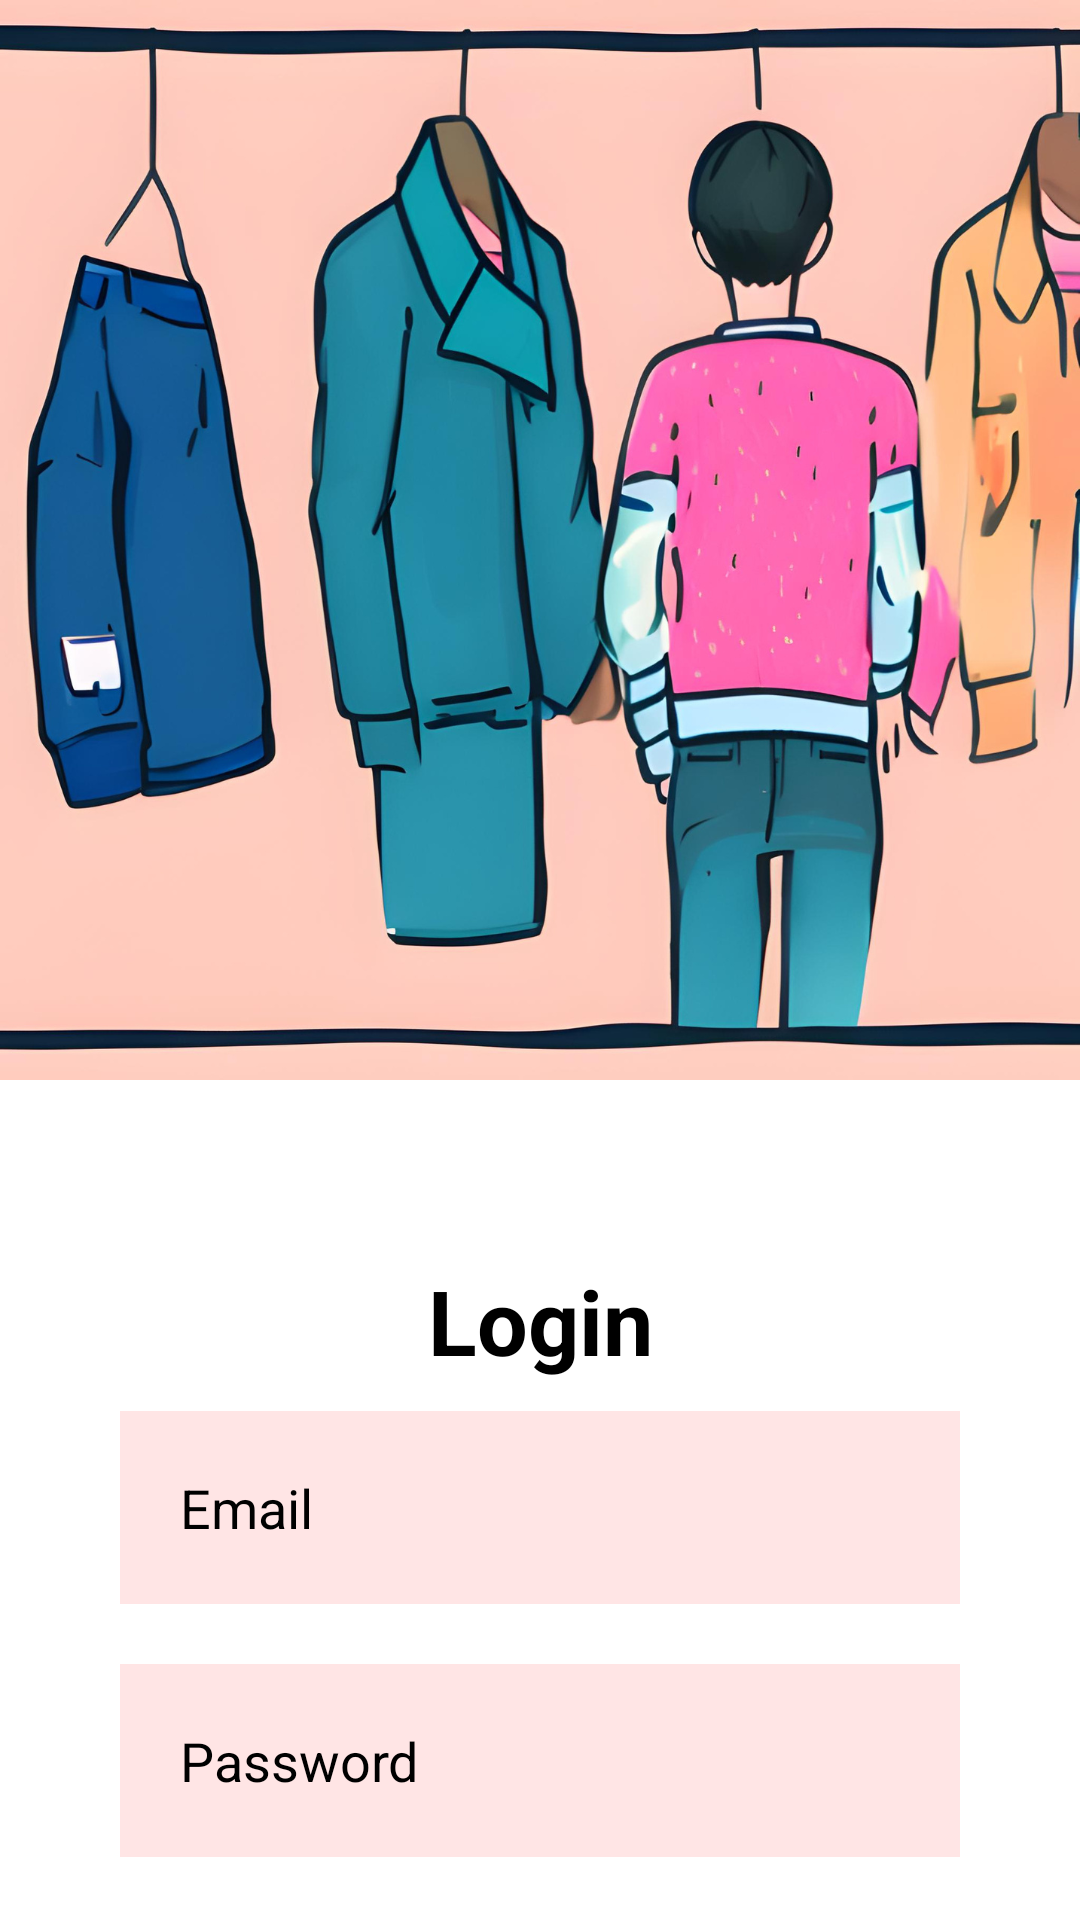

Reconstruct the res/layout file that produces this screen, plus the resources it refers to.
<!-- AndroidManifest.xml: application theme Theme.example -->
<!-- res/layout/activity_login.xml -->
<?xml version="1.0" encoding="utf-8"?>
<RelativeLayout xmlns:android="http://schemas.android.com/apk/res/android"
    xmlns:app="http://schemas.android.com/apk/res-auto"
    xmlns:tools="http://schemas.android.com/tools"
    android:layout_width="match_parent"
    android:layout_height="match_parent"
    android:background="@drawable/login2"
    tools:context=".Login">

    <TextView
        android:id="@+id/idTVLogin"
        android:layout_width="match_parent"
        android:layout_height="wrap_content"
        android:text="Login"
        android:textColor="@color/black"
        android:textSize="30dp"
        android:layout_marginTop="420dp"
        android:gravity="center"
        android:textStyle="bold"
        />

    <EditText
        android:id="@+id/idETEmail"
        android:layout_width="match_parent"
        android:layout_height="wrap_content"
        android:layout_below="@id/idTVLogin"
        android:layout_marginHorizontal="40dp"
        android:layout_marginVertical="10dp"
        android:padding="20dp"
        android:hint="Email"
        android:textColorHint="@color/black"
        android:textColor="@color/black"
        android:background="#FFE5E5"
        android:drawableLeft="@drawable/baseline_email_24"
        android:drawablePadding="20dp"
        />

    <EditText
        android:id="@+id/idETPassword"
        android:layout_width="match_parent"
        android:layout_height="wrap_content"
        android:layout_below="@id/idETEmail"
        android:layout_marginHorizontal="40dp"
        android:layout_marginVertical="10dp"
        android:padding="20dp"
        android:hint="Password"
        android:textColorHint="@color/black"
        android:textColor="@color/black"
        android:background="#FFE5E5"
        android:drawableLeft="@drawable/baseline_key_24"
        android:drawablePadding="20dp"
        android:inputType="textPassword"
        />

    <LinearLayout
        android:layout_width="match_parent"
        android:layout_height="wrap_content"
        android:layout_below="@+id/idETPassword"
        android:gravity="center">

        <Button
            android:id="@+id/idBLogin"
            android:layout_width="wrap_content"
            android:layout_height="wrap_content"
            android:text=" Log In "
            android:backgroundTint="@color/black_shade_1"
            android:layout_margin="10dp"
            />

        <Button
            android:id="@+id/idBSignup"
            android:layout_width="wrap_content"
            android:layout_height="wrap_content"
            android:text="Sign Up"
            android:backgroundTint="@color/black_shade_1"
            android:layout_margin="10dp"
            />

    </LinearLayout>

</RelativeLayout>
<!-- resources referenced by this layout -->
<resources>
  <color name="black">#FF000000</color>
  <color name="black_shade_1">#292D36</color>
  <!-- drawable login2: png bitmap (drawable, 853257 bytes) -->
  <style name="Theme.example" parent="Base.Theme.example" />
  <style name="Base.Theme.example" parent="Theme.Material3.DayNight.NoActionBar">
          
          
      </style>
</resources>
